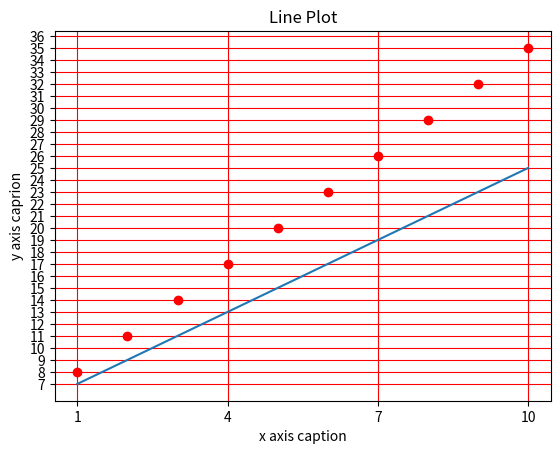

The script that saved this image:
import numpy as np
from matplotlib import pyplot as plt

x = np.arange(1, 11)
y = 2 * x + 5
y1 = 3 * x + 5
plt.title("Line Plot")
plt.xlabel("x axis caption")
plt.ylabel("y axis caprion")
plt.xticks(np.arange(1, 11, 3))
plt.yticks(np.arange(7, 40, 1))
plt.plot(x, y)
plt.grid(color='r')
plt.plot(x, y1, 'or')
plt.show()
